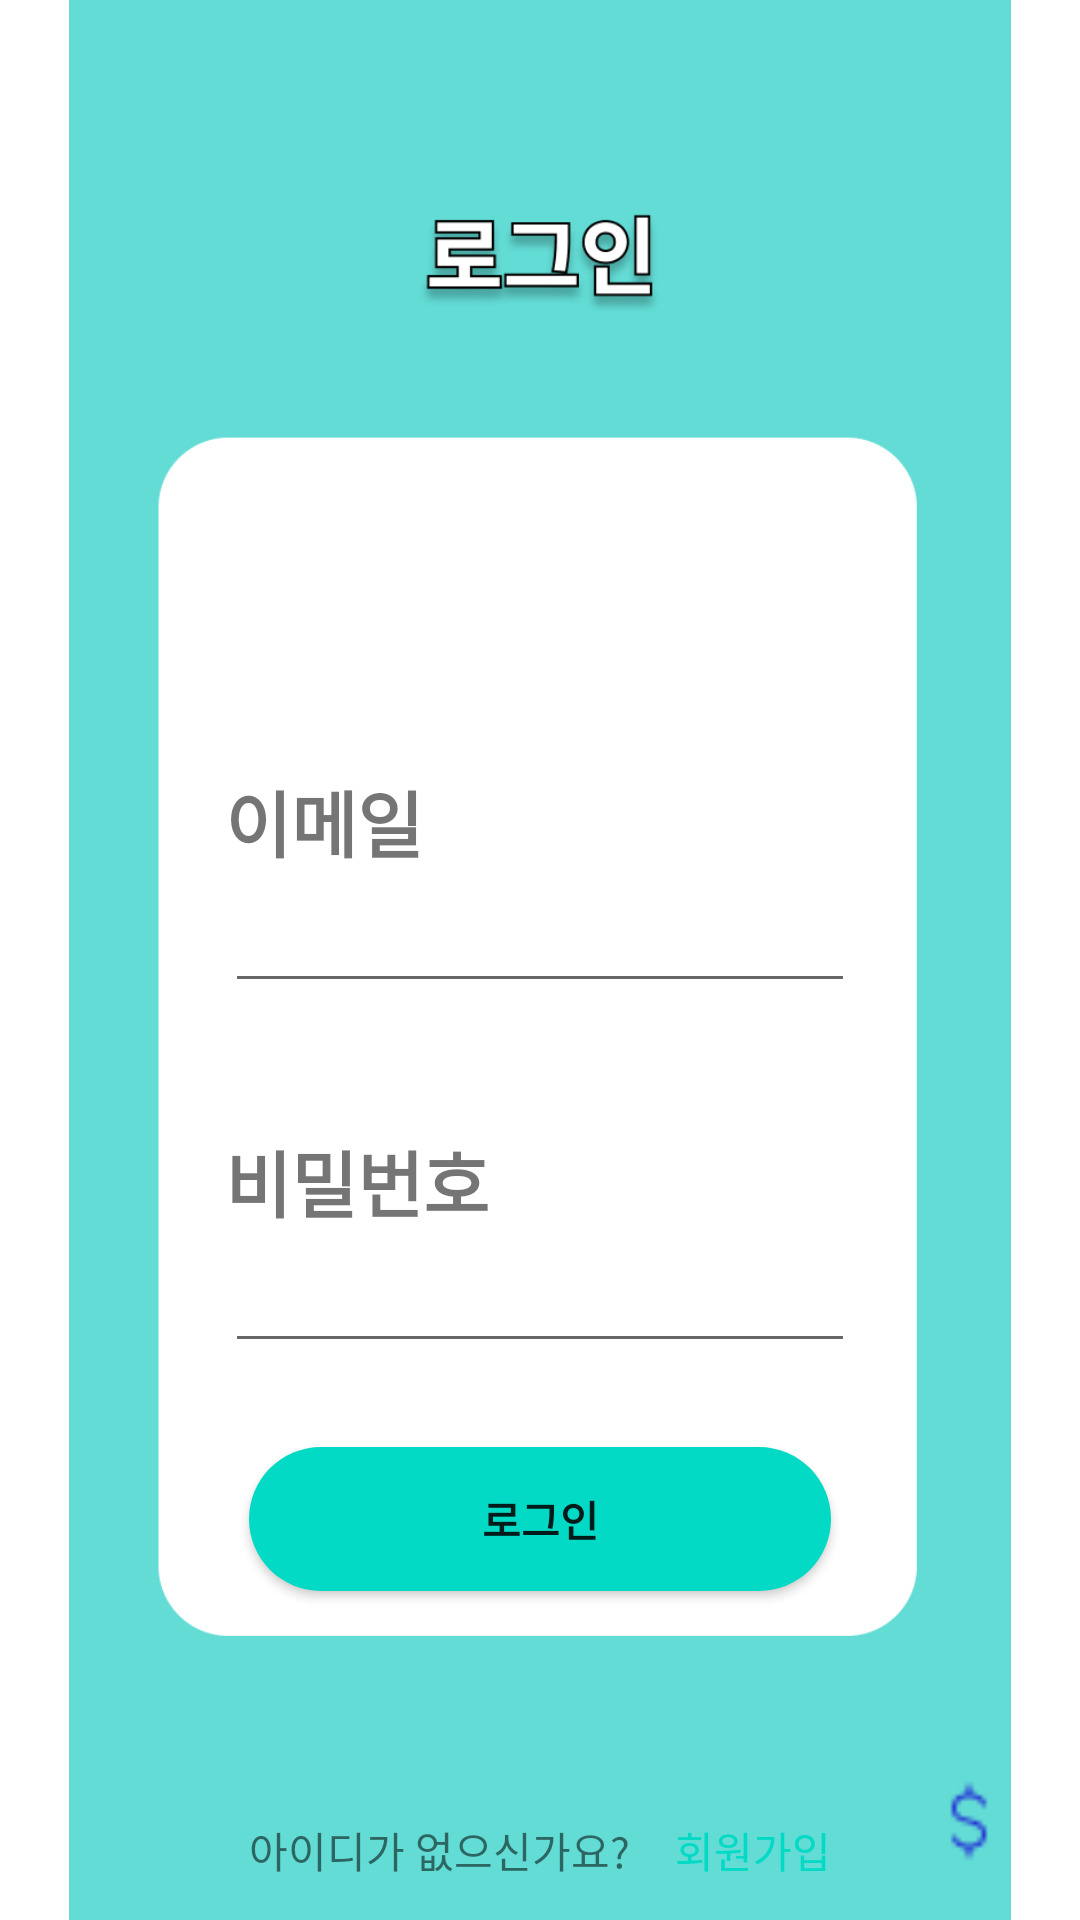

Here is an Android app screen rendered from its layout file. Give the layout XML and the strings, colors and styles it references.
<!-- AndroidManifest.xml: application theme Theme.DexOrderApplication -->
<!-- res/layout/activity_login.xml -->
<?xml version="1.0" encoding="utf-8"?>
<androidx.constraintlayout.widget.ConstraintLayout xmlns:android="http://schemas.android.com/apk/res/android"
    xmlns:app="http://schemas.android.com/apk/res-auto"
    xmlns:tools="http://schemas.android.com/tools"
    android:layout_width="match_parent"
    android:layout_height="match_parent"
    tools:context=".Activity.LoginActivity">

    <ImageView
        android:id="@+id/img_1"
        android:layout_width="wrap_content"
        android:layout_height="wrap_content"
        app:layout_constraintBottom_toBottomOf="parent"
        app:layout_constraintEnd_toEndOf="parent"
        app:layout_constraintHorizontal_bias="1.0"
        app:layout_constraintStart_toStartOf="parent"
        app:layout_constraintTop_toTopOf="parent"
        app:layout_constraintVertical_bias="1.0"
        app:srcCompat="@drawable/img_background_login" />

    <EditText
        android:id="@+id/et_email"
        android:layout_width="wrap_content"
        android:layout_height="wrap_content"
        android:ems="10"
        android:hint="@string/blank"
        android:inputType="textEmailAddress"
        app:layout_constraintEnd_toEndOf="parent"
        app:layout_constraintStart_toStartOf="parent"
        app:layout_constraintTop_toBottomOf="@+id/colaTxt"
        tools:ignore="TouchTargetSizeCheck" />

    <Button
        android:id="@+id/btn_login"
        android:layout_width="0dp"
        android:layout_height="48dp"
        android:layout_margin="8dp"

        android:layout_marginTop="60dp"
        android:background="@drawable/selector_button"
        android:text="로그인"
        android:textStyle="bold"
        app:layout_constraintBottom_toBottomOf="parent"
        app:layout_constraintEnd_toEndOf="@+id/et_pw"
        app:layout_constraintHorizontal_bias="0.437"
        app:layout_constraintStart_toStartOf="@+id/et_pw"
        app:layout_constraintTop_toBottomOf="@+id/et_pw"
        app:layout_constraintVertical_bias="0.164" />

    <EditText
        android:id="@+id/et_pw"
        android:layout_width="wrap_content"
        android:layout_height="wrap_content"
        android:ems="10"
        android:hint="@string/blank"
        android:inputType="textPassword"
        app:layout_constraintEnd_toEndOf="parent"
        app:layout_constraintStart_toStartOf="parent"
        app:layout_constraintTop_toBottomOf="@+id/spriteTxt"
        tools:ignore="TouchTargetSizeCheck" />

    <TextView
        android:id="@+id/textView_id"
        android:layout_width="wrap_content"
        android:layout_height="wrap_content"
        android:layout_marginTop="76dp"
        android:text="아이디가 없으신가요?"
        app:layout_constraintStart_toStartOf="@+id/btn_login"
        app:layout_constraintTop_toBottomOf="@+id/btn_login" />

    <TextView
        android:id="@+id/pwadeTxt"
        android:layout_width="wrap_content"
        android:layout_height="wrap_content"
        android:layout_marginTop="76dp"
        android:text="회원가입"
        android:textColor="@color/teal_200"
        app:layout_constraintEnd_toEndOf="@+id/btn_login"
        app:layout_constraintTop_toBottomOf="@+id/btn_login" />

    <TextView
        android:id="@+id/colaTxt"
        android:layout_width="wrap_content"
        android:layout_height="wrap_content"
        android:layout_marginTop="256dp"
        android:text="이메일"
        android:textSize="24sp"
        android:textStyle="bold"
        app:layout_constraintStart_toStartOf="@+id/et_email"
        app:layout_constraintTop_toTopOf="parent" />

    <TextView
        android:id="@+id/spriteTxt"
        android:layout_width="wrap_content"
        android:layout_height="wrap_content"
        android:layout_marginTop="376dp"
        android:text="비밀번호"
        android:textSize="24sp"
        android:textStyle="bold"
        app:layout_constraintStart_toStartOf="@+id/et_pw"
        app:layout_constraintTop_toTopOf="parent" />

    <ImageView
        android:id="@+id/img_sprite"
        android:layout_width="36dp"
        android:layout_height="28dp"
        android:layout_marginTop="300dp"
        app:layout_constraintEnd_toStartOf="@+id/et_email"
        app:layout_constraintHorizontal_bias="0.812"
        app:layout_constraintStart_toStartOf="parent"
        app:layout_constraintTop_toTopOf="parent"
        app:srcCompat="@drawable/send_icon" />

    <ImageView
        android:id="@+id/img_2pro"
        android:layout_width="36dp"
        android:layout_height="28dp"
        android:layout_marginTop="420dp"
        app:layout_constraintEnd_toStartOf="@+id/et_pw"
        app:layout_constraintHorizontal_bias="0.812"
        app:layout_constraintStart_toStartOf="parent"
        app:layout_constraintTop_toTopOf="parent"
        app:srcCompat="@drawable/key_icon" />

    <ImageView
        android:id="@+id/img_dollar"
        android:layout_width="42dp"
        android:layout_height="34dp"
        android:layout_marginEnd="16dp"
        android:layout_marginBottom="16dp"
        app:layout_constraintBottom_toBottomOf="parent"
        app:layout_constraintEnd_toEndOf="parent"
        app:srcCompat="@drawable/img" />

</androidx.constraintlayout.widget.ConstraintLayout>
<!-- resources referenced by this layout -->
<resources>
  <!-- drawable img: png bitmap (drawable, 310 bytes) -->
  <!-- drawable img_background_login: png bitmap (drawable, 27924 bytes) -->
  <!-- drawable selector_button (drawable) -->
  <?xml version="1.0" encoding="utf-8"?>
  <selector xmlns:android="http://schemas.android.com/apk/res/android">
      <item android:state_pressed="true">
          <shape>
              <solid android:color="#009688"/>
              <corners android:radius="30dp"/>
          </shape>
      </item>
  
      <item android:state_pressed="false">
          <shape>
              <solid android:color="#ff03DAC5"/>
              <corners android:radius="30dp"/>
          </shape>
      </item>
  
      <item android:drawable="@color/teal_200">
          <shape>
              <solid android:color="#ff03DAC5"/>
              <corners android:radius="30dp"/>
          </shape>
      </item>
  </selector>
  <string name="blank">ㅤ</string>
  <style name="Theme.DexOrderApplication" parent="Theme.MaterialComponents.DayNight.NoActionBar">
          
          <item name="colorPrimary">@color/teal_200</item>
          <item name="colorPrimaryVariant">@color/purple_700</item>
          <item name="colorOnPrimary">@color/white</item>
          
          <item name="colorSecondary">@color/teal_200</item>
          <item name="colorSecondaryVariant">@color/teal_700</item>
          <item name="colorOnSecondary">@color/black</item>
          
          <item name="android:statusBarColor">@color/teal_200</item>
          
      </style>
  <!-- not gathered from this repository: default colours our renderer supplied (Android Studio template values) -->
  <color name="purple_700">#FF3700B3</color>
  <color name="teal_200">#FF03DAC5</color>
  <color name="teal_700">#FF018786</color>
  <color name="black">#FF000000</color>
  <color name="white">#FFFFFFFF</color>
</resources>
